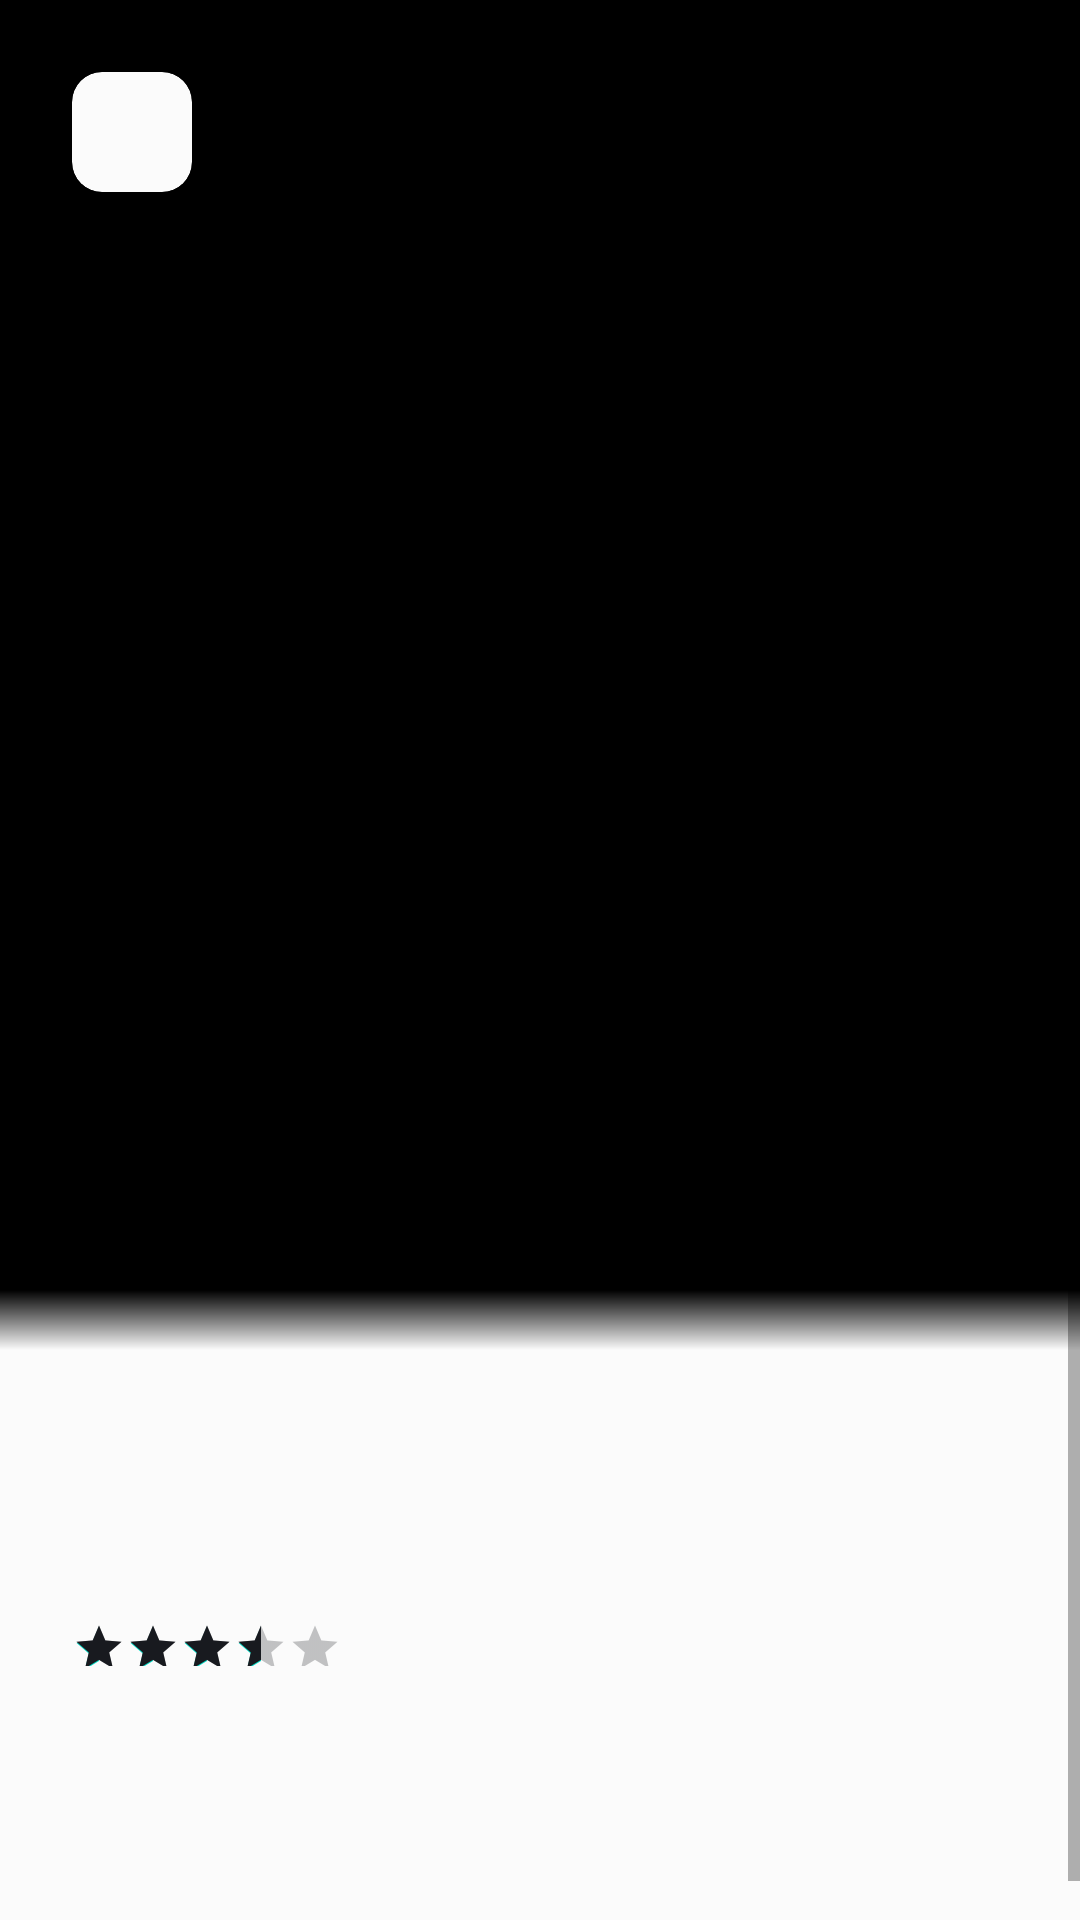

This screen was rendered from an Android layout file. Write that file and the resources it references.
<!-- AndroidManifest.xml: application theme Theme.Movieapplicationesrakaya -->
<!-- res/layout/fragment_popular_movie_detail.xml -->
<?xml version="1.0" encoding="utf-8"?>
<androidx.constraintlayout.widget.ConstraintLayout xmlns:android="http://schemas.android.com/apk/res/android"
    xmlns:app="http://schemas.android.com/apk/res-auto"
    xmlns:tools="http://schemas.android.com/tools"
    android:layout_width="match_parent"
    android:layout_height="match_parent"
    tools:context="com.eskaya.movie_application.presentation.movie_detail.MovieDetailFragment">

    <androidx.constraintlayout.widget.ConstraintLayout
        android:id="@+id/constraintLayout"
        android:layout_width="match_parent"
        android:layout_height="match_parent"
        android:background="@color/charade">

        <androidx.cardview.widget.CardView
            android:id="@+id/ivClose"
            android:layout_width="40dp"
            android:layout_height="40dp"
            android:layout_marginStart="24dp"
            android:layout_marginTop="24dp"
            app:cardBackgroundColor="@color/charade"
            app:cardCornerRadius="10dp"
            app:layout_constraintStart_toStartOf="parent"
            app:layout_constraintTop_toTopOf="parent">

            <ImageView
                android:layout_width="16dp"
                android:layout_height="16dp"
                android:layout_gravity="center"
                android:background="@drawable/shape_item_ripple"
                android:contentDescription="@string/movieDetailPage_backImageContentDescription"
                android:src="@drawable/ic_back_left"
                app:tint="@color/change_color" />

        </androidx.cardview.widget.CardView>

        <ScrollView
            android:layout_width="match_parent"
            android:layout_height="match_parent"
            app:layout_constraintBottom_toBottomOf="parent"
            app:layout_constraintEnd_toEndOf="parent"
            app:layout_constraintStart_toStartOf="parent"
            app:layout_constraintTop_toTopOf="parent">

            <androidx.constraintlayout.widget.ConstraintLayout
                android:layout_width="match_parent"
                android:layout_height="wrap_content">

                <ImageView
                    android:id="@+id/ivMoviePoster"
                    android:layout_width="0dp"
                    android:layout_height="450dp"
                    android:background="@color/black"
                    android:scaleType="centerCrop"
                    app:layout_constraintEnd_toEndOf="parent"
                    app:layout_constraintStart_toStartOf="parent"
                    app:layout_constraintTop_toTopOf="parent" />

                <View
                    android:id="@+id/viewGradient"
                    android:layout_width="match_parent"
                    android:layout_height="20dp"
                    android:background="@drawable/shape_item_gradient"
                    app:layout_constraintBottom_toBottomOf="@+id/ivMoviePoster"
                    app:layout_constraintEnd_toEndOf="parent"
                    app:layout_constraintStart_toStartOf="parent" />

                <TextView
                    android:id="@+id/tvTitle"
                    android:layout_width="0dp"
                    android:layout_height="wrap_content"
                    android:layout_marginStart="24dp"
                    android:layout_marginTop="16dp"
                    android:layout_marginEnd="24dp"
                    android:ellipsize="end"
                    android:fontFamily="@font/lato_bold"
                    android:maxLines="4"
                    android:textColor="@color/change_color"
                    android:textSize="@dimen/text_28"
                    app:layout_constraintEnd_toEndOf="parent"
                    app:layout_constraintStart_toStartOf="parent"
                    app:layout_constraintTop_toBottomOf="@+id/ivMoviePoster"
                    tools:text="Avatar Collection" />

                <TextView
                    android:id="@+id/tvDate"
                    android:layout_width="0dp"
                    android:layout_height="wrap_content"
                    android:layout_marginStart="24dp"
                    android:layout_marginTop="8dp"
                    android:fontFamily="@font/lato_regular"
                    android:textAlignment="textEnd"
                    android:textColor="@color/change_color"
                    android:textSize="@dimen/text_14"
                    app:layout_constraintStart_toStartOf="parent"
                    app:layout_constraintTop_toBottomOf="@+id/tvTitle"
                    tools:text="2022-12-14" />

                <RatingBar
                    android:id="@+id/ratingBar"
                    style="?android:attr/ratingBarStyleIndicator"
                    android:layout_width="wrap_content"
                    android:layout_height="30dp"
                    android:layout_marginStart="24dp"
                    android:layout_marginTop="10dp"
                    android:max="5"
                    android:progressBackgroundTint="@color/yellow"
                    android:progressTint="@color/yellow"
                    android:rating="3.5"
                    android:scaleX=".5"
                    android:scaleY=".5"
                    android:transformPivotX="0dp"
                    android:transformPivotY="0dp"
                    app:layout_constraintStart_toStartOf="parent"
                    app:layout_constraintTop_toBottomOf="@+id/tvDate" />

                <ImageView
                    android:id="@+id/ivLike"
                    android:layout_width="24dp"
                    android:layout_height="24dp"
                    android:contentDescription="@string/movieDetailPage_likeStarsGroupContentDescription"
                    android:src="@drawable/vote_icon"
                    android:visibility="gone"
                    app:layout_constraintBottom_toBottomOf="@+id/ratingBar"
                    app:layout_constraintStart_toEndOf="@+id/ratingBar"
                    app:layout_constraintTop_toTopOf="@+id/ratingBar" />

                <TextView
                    android:id="@+id/tvImdb"
                    android:layout_width="0dp"
                    android:layout_height="wrap_content"
                    android:layout_marginStart="4dp"
                    android:fontFamily="@font/lato_regular"
                    android:textColor="@color/change_color"
                    android:textSize="@dimen/text_14"
                    android:visibility="gone"
                    app:layout_constraintBottom_toBottomOf="@+id/ivLike"
                    app:layout_constraintStart_toEndOf="@+id/ivLike"
                    app:layout_constraintTop_toTopOf="@+id/ivLike" />

                <androidx.recyclerview.widget.RecyclerView
                    android:id="@+id/recyclerViewActors"
                    android:layout_width="0dp"
                    android:layout_height="wrap_content"
                    app:layout_constraintStart_toStartOf="parent"
                    app:layout_constraintTop_toBottomOf="@+id/ratingBar" />

                <androidx.recyclerview.widget.RecyclerView
                    android:id="@+id/recyclerView"
                    android:layout_width="0dp"
                    android:layout_height="wrap_content"
                    android:layout_marginTop="8dp"
                    app:layout_constraintStart_toStartOf="parent"
                    app:layout_constraintTop_toBottomOf="@+id/recyclerViewActors" />

                <TextView
                    android:id="@+id/tvOverview"
                    android:layout_width="0dp"
                    android:layout_height="wrap_content"
                    android:layout_marginStart="24dp"
                    android:layout_marginTop="16dp"
                    android:layout_marginEnd="24dp"
                    android:fontFamily="@font/lato_regular"
                    android:lineSpacingExtra="6dp"
                    android:textColor="@color/change_color"
                    android:textSize="@dimen/text_14"
                    app:layout_constraintEnd_toEndOf="parent"
                    app:layout_constraintStart_toStartOf="parent"
                    app:layout_constraintTop_toBottomOf="@+id/recyclerView"
                    tools:text="Set more than a decade after the events of the first film, learn the story of the Sully family (Jake, Neytiri, and their kids), the trouble that follows them, the lengths they go to keep each other safe, the battles they fight to stay alive, and the tragedies they endure." />

                <androidx.recyclerview.widget.RecyclerView
                    android:id="@+id/recyclerViewTrailers"
                    android:layout_width="0dp"
                    android:layout_height="wrap_content"
                    android:layout_marginTop="20dp"
                    android:layout_marginBottom="20dp"
                    app:layout_constraintBottom_toBottomOf="parent"
                    app:layout_constraintEnd_toEndOf="parent"
                    app:layout_constraintStart_toStartOf="parent"
                    app:layout_constraintTop_toBottomOf="@id/tvOverview" />

            </androidx.constraintlayout.widget.ConstraintLayout>

        </ScrollView>

    </androidx.constraintlayout.widget.ConstraintLayout>

    <FrameLayout
        android:id="@+id/containerProgress"
        android:layout_width="match_parent"
        android:layout_height="match_parent"
        android:background="@color/charade"
        android:visibility="gone">

        <ProgressBar
            android:id="@+id/progressBar"
            style="?android:attr/progressBarStyle"
            android:layout_width="wrap_content"
            android:layout_height="wrap_content"
            android:layout_gravity="center"
            app:layout_constraintBottom_toBottomOf="parent"
            app:layout_constraintEnd_toEndOf="parent"
            app:layout_constraintStart_toStartOf="parent"
            app:layout_constraintTop_toTopOf="parent" />

    </FrameLayout>

</androidx.constraintlayout.widget.ConstraintLayout>
<!-- resources referenced by this layout -->
<resources>
  <color name="black">#FF000000</color>
  <color name="change_color">#ffffff</color>
  <color name="charade">#262A34</color>
  <color name="yellow">#FFFF00</color>
  <dimen name="text_14">14sp</dimen>
  <dimen name="text_28">28sp</dimen>
  <!-- drawable shape_item_gradient (drawable) -->
  <?xml version="1.0" encoding="utf-8"?>
  <shape xmlns:android="http://schemas.android.com/apk/res/android">
      <gradient
          android:angle="90"
          android:startColor="@color/charade"
          android:endColor="@android:color/transparent" />
  </shape>
  <!-- drawable shape_item_ripple (drawable) -->
  <?xml version="1.0" encoding="utf-8"?>
  <ripple xmlns:android="http://schemas.android.com/apk/res/android"
      android:color="@color/charade">
  </ripple>
  <string name="movieDetailPage_backImageContentDescription">Back Image</string>
  <string name="movieDetailPage_likeStarsGroupContentDescription">Like Stars Group</string>
  <style name="Theme.Movieapplicationesrakaya" parent="Theme.MaterialComponents.DayNight.NoActionBar">
          
          <item name="colorPrimary">@color/primary_color_text</item>
          <item name="colorPrimaryVariant">@color/second_color</item>
          <item name="colorOnPrimary">@color/white</item>
          
          <item name="colorSecondary">@color/teal_200</item>
          <item name="colorSecondaryVariant">@color/teal_700</item>
          <item name="colorOnSecondary">@color/black</item>
          
          <item name="android:statusBarColor">?attr/colorPrimaryVariant</item>
          
      </style>
  <color name="primary_color_text">#5e6064</color>
  <color name="second_color">#ffffff</color>
  <color name="white">#FFFFFFFF</color>
  <color name="teal_200">#FF03DAC5</color>
  <color name="teal_700">#FF018786</color>
</resources>
